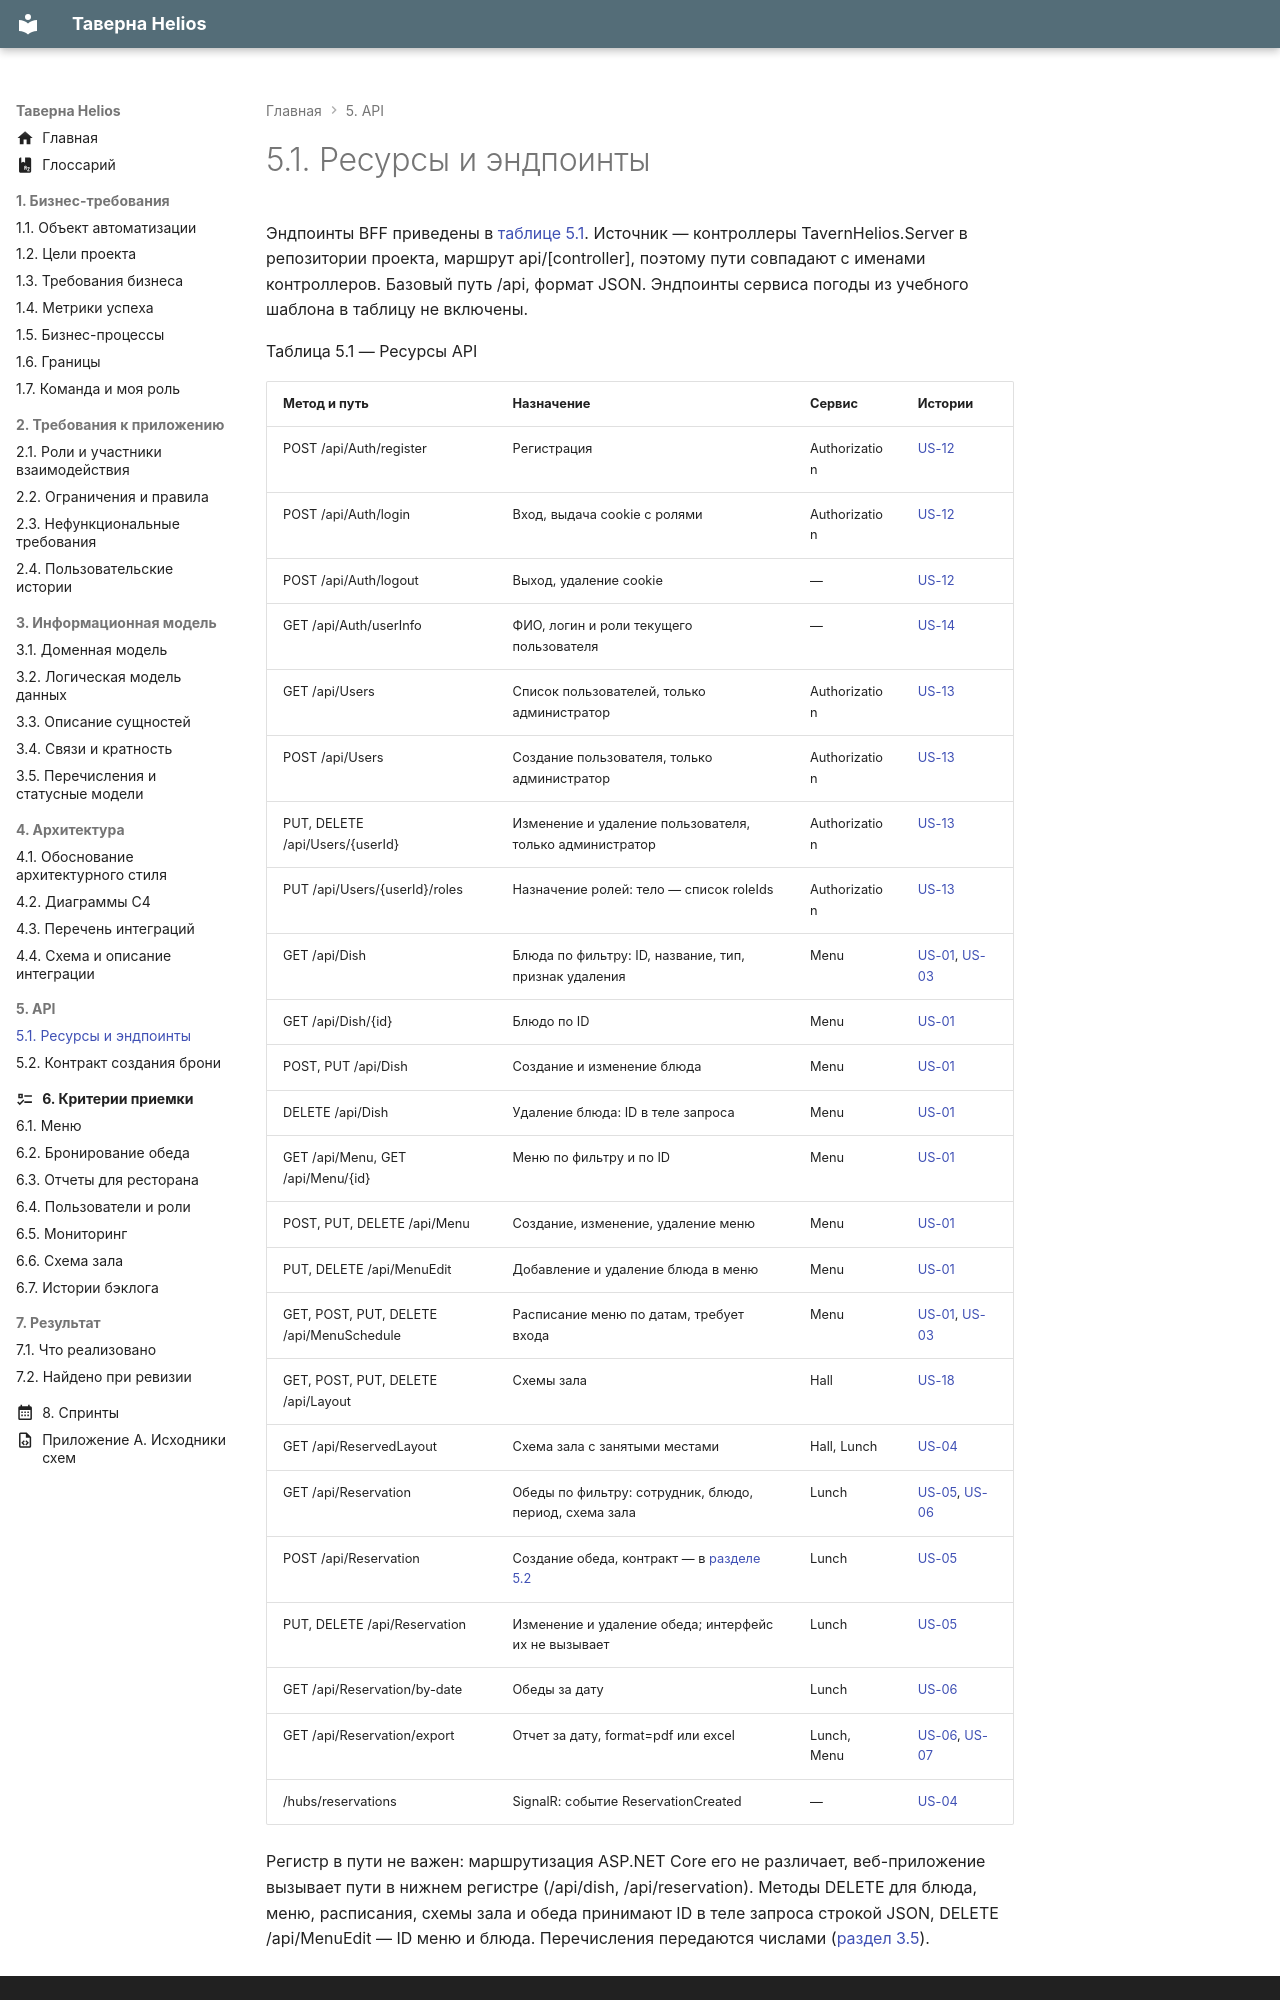

repository: CoffeePrograms/sa-coursework-restaurant-helios · page: 05-api/5.1-resursy-i-endpointy/index.html · generator: mkdocs

# 5.1. Ресурсы и эндпоинты

Эндпоинты BFF приведены в [таблице 5.1](#tablitsa-5-1). Источник — контроллеры TavernHelios.Server в репозитории проекта, маршрут api/[controller], поэтому пути совпадают с именами контроллеров. Базовый путь /api, формат JSON. Эндпоинты сервиса погоды из учебного шаблона в таблицу не включены.

Таблица 5.1 — Ресурсы API
{: #tablitsa-5-1 .caption }

| Метод и путь | Назначение | Сервис | Истории |
| --- | --- | --- | --- |
| POST /api/Auth/register | Регистрация | Authorization | [US-12](../06-kriterii/6.4-polzovateli-i-roli.md#us-12) |
| POST /api/Auth/login | Вход, выдача cookie с ролями | Authorization | [US-12](../06-kriterii/6.4-polzovateli-i-roli.md#us-12) |
| POST /api/Auth/logout | Выход, удаление cookie | — | [US-12](../06-kriterii/6.4-polzovateli-i-roli.md#us-12) |
| GET /api/Auth/userInfo | ФИО, логин и роли текущего пользователя | — | [US-14](../06-kriterii/6.4-polzovateli-i-roli.md#us-14) |
| GET /api/Users | Список пользователей, только администратор | Authorization | [US-13](../06-kriterii/6.4-polzovateli-i-roli.md#us-13) |
| POST /api/Users | Создание пользователя, только администратор | Authorization | [US-13](../06-kriterii/6.4-polzovateli-i-roli.md#us-13) |
| PUT, DELETE /api/Users/&#123;userId&#125; | Изменение и удаление пользователя, только администратор | Authorization | [US-13](../06-kriterii/6.4-polzovateli-i-roli.md#us-13) |
| PUT /api/Users/&#123;userId&#125;/roles | Назначение ролей: тело — список roleIds | Authorization | [US-13](../06-kriterii/6.4-polzovateli-i-roli.md#us-13) |
| GET /api/Dish | Блюда по фильтру: ID, название, тип, признак удаления | Menu | [US-01](../06-kriterii/6.1-menyu.md#us-01), [US-03](../06-kriterii/6.2-bronirovanie-obeda.md#us-03) |
| GET /api/Dish/&#123;id&#125; | Блюдо по ID | Menu | [US-01](../06-kriterii/6.1-menyu.md#us-01) |
| POST, PUT /api/Dish | Создание и изменение блюда | Menu | [US-01](../06-kriterii/6.1-menyu.md#us-01) |
| DELETE /api/Dish | Удаление блюда: ID в теле запроса | Menu | [US-01](../06-kriterii/6.1-menyu.md#us-01) |
| GET /api/Menu, GET /api/Menu/&#123;id&#125; | Меню по фильтру и по ID | Menu | [US-01](../06-kriterii/6.1-menyu.md#us-01) |
| POST, PUT, DELETE /api/Menu | Создание, изменение, удаление меню | Menu | [US-01](../06-kriterii/6.1-menyu.md#us-01) |
| PUT, DELETE /api/MenuEdit | Добавление и удаление блюда в меню | Menu | [US-01](../06-kriterii/6.1-menyu.md#us-01) |
| GET, POST, PUT, DELETE /api/MenuSchedule | Расписание меню по датам, требует входа | Menu | [US-01](../06-kriterii/6.1-menyu.md#us-01), [US-03](../06-kriterii/6.2-bronirovanie-obeda.md#us-03) |
| GET, POST, PUT, DELETE /api/Layout | Схемы зала | Hall | [US-18](../06-kriterii/6.6-shema-zala.md#us-18) |
| GET /api/ReservedLayout | Схема зала с занятыми местами | Hall, Lunch | [US-04](../06-kriterii/6.2-bronirovanie-obeda.md#us-04) |
| GET /api/Reservation | Обеды по фильтру: сотрудник, блюдо, период, схема зала | Lunch | [US-05](../06-kriterii/6.2-bronirovanie-obeda.md#us-05), [US-06](../06-kriterii/6.3-otchety-dlya-restorana.md#us-06) |
| POST /api/Reservation | Создание обеда, контракт — в [разделе 5.2](5.2-kontrakt-post-reservation.md) | Lunch | [US-05](../06-kriterii/6.2-bronirovanie-obeda.md#us-05) |
| PUT, DELETE /api/Reservation | Изменение и удаление обеда; интерфейс их не вызывает | Lunch | [US-05](../06-kriterii/6.2-bronirovanie-obeda.md#us-05) |
| GET /api/Reservation/by-date | Обеды за дату | Lunch | [US-06](../06-kriterii/6.3-otchety-dlya-restorana.md#us-06) |
| GET /api/Reservation/export | Отчет за дату, format=pdf или excel | Lunch, Menu | [US-06](../06-kriterii/6.3-otchety-dlya-restorana.md#us-06), [US-07](../06-kriterii/6.3-otchety-dlya-restorana.md#us-07) |
| /hubs/reservations | SignalR: событие ReservationCreated | — | [US-04](../06-kriterii/6.2-bronirovanie-obeda.md#us-04) |
